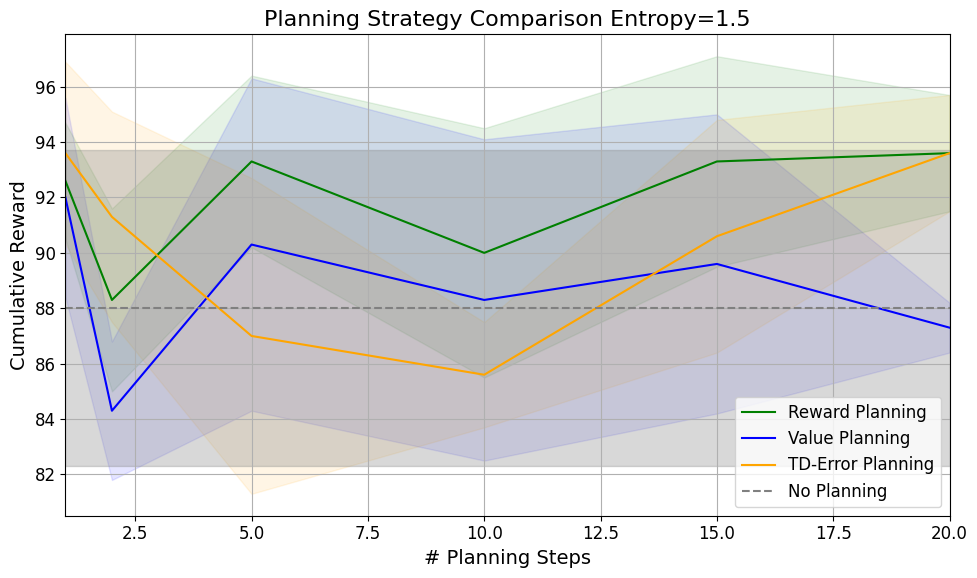

Values plotted in this chart, from the file beside it:
Num. Planning Steps, Entropy Threshold, Reward Planning Mean, Reward Planning Std, Value Planning Mean, Value Planning Std, TD-Error Planning Mean, TD-Error Planning Std
0, 1.5, 88.0, 5.7, 0, 0, 0, 0
1, 1.5, 92.6, 2.1, 92.0, 3.6, 93.6, 3.3
2, 1.5, 88.3, 3.3, 84.3, 2.5, 91.3, 3.8
5, 1.5, 93.3, 3.1, 90.3, 6, 87.0, 5.7
10, 1.5, 90.0, 4.5, 88.3, 5.8, 85.6, 1.9
15, 1.5, 93.3, 3.8, 89.6, 5.4, 90.6, 4.2
20, 1.5, 93.6, 2.1, 87.3, 0.9, 93.6, 2.1
